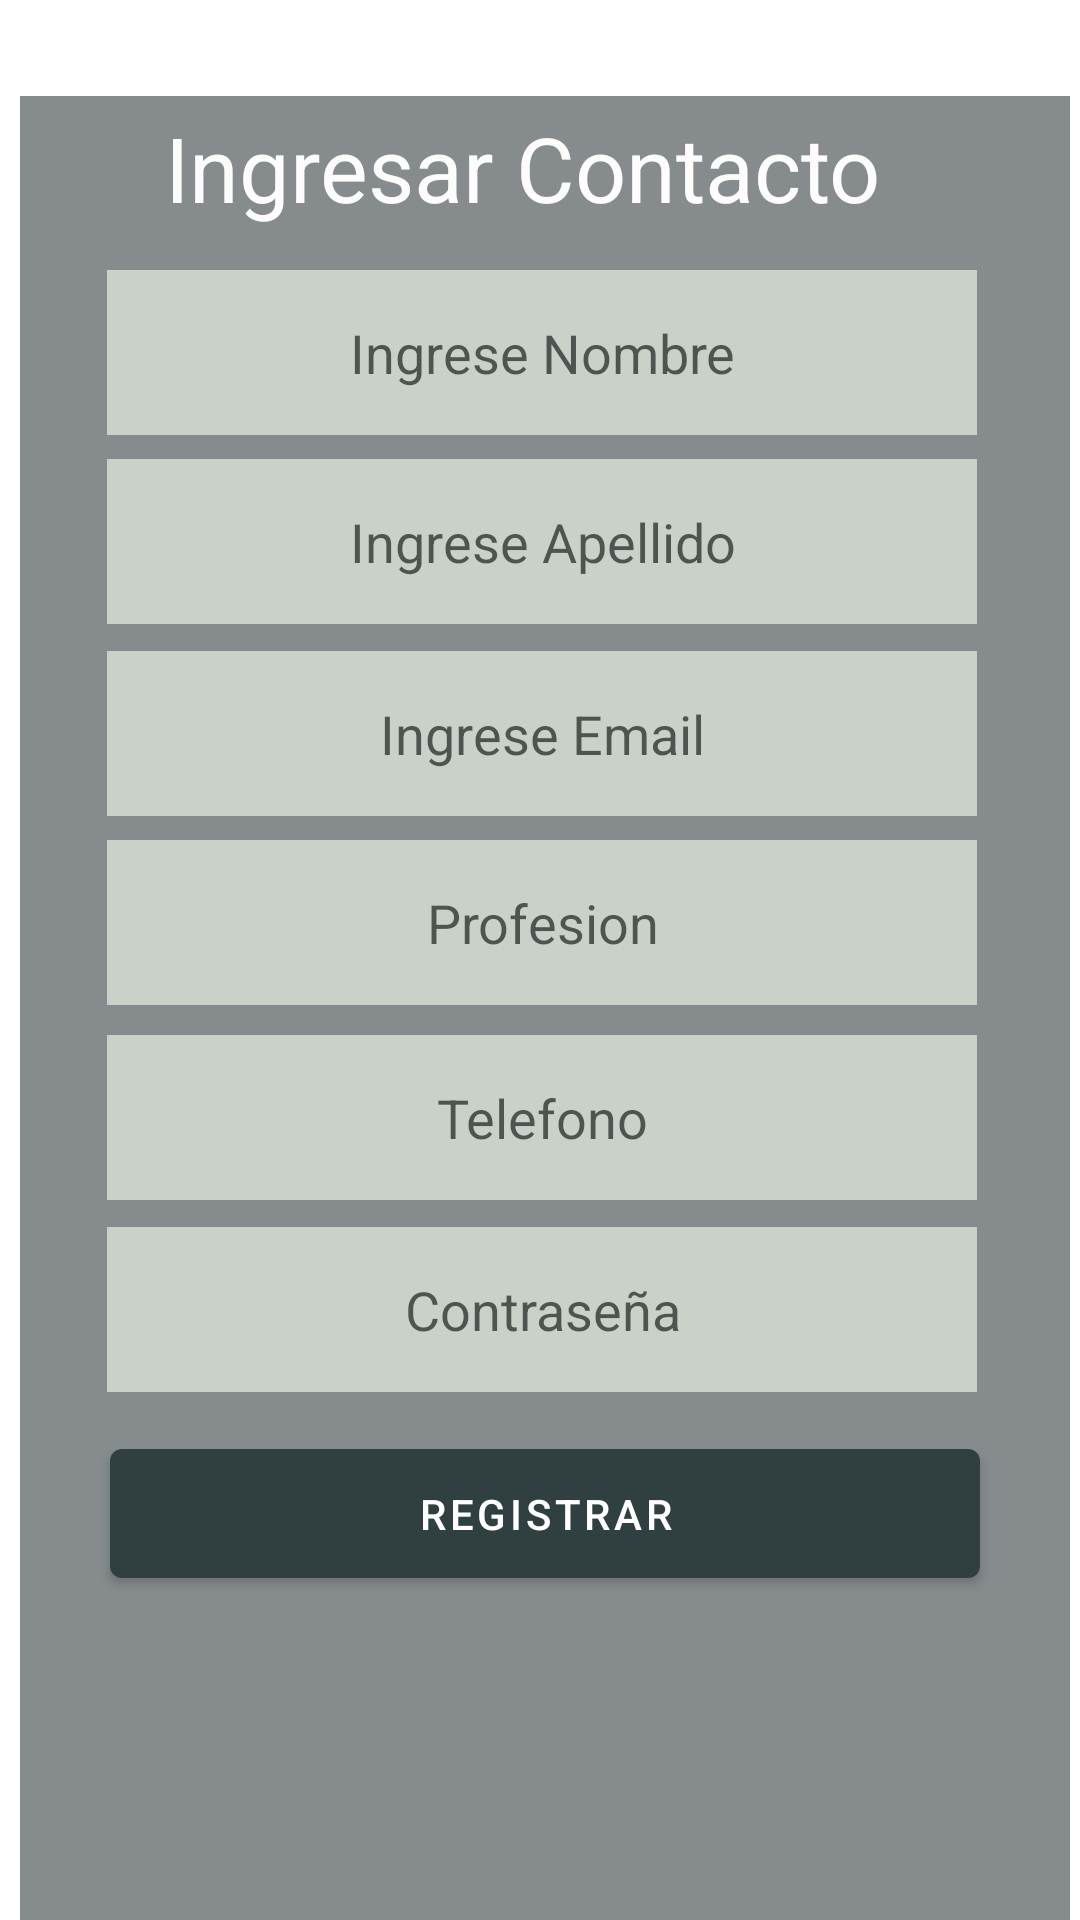

This screen was rendered from an Android layout file. Write that file and the resources it references.
<!-- AndroidManifest.xml: application theme Theme.AgendaEvaluacion_Mod_4 -->
<!-- res/layout/fragment_second.xml -->
<?xml version="1.0" encoding="utf-8"?>
<androidx.constraintlayout.widget.ConstraintLayout xmlns:android="http://schemas.android.com/apk/res/android"
    xmlns:app="http://schemas.android.com/apk/res-auto"
    xmlns:tools="http://schemas.android.com/tools"
    android:layout_width="match_parent"
    android:layout_height="match_parent"
    android:background="@drawable/fondo_black"
    tools:context=".SecondFragment">

    <FrameLayout
        android:layout_width="350dp"
        android:layout_height="645dp"
        android:layout_marginStart="32dp"
        android:layout_marginTop="32dp"
        android:layout_marginEnd="29dp"
        android:background="#81101B1E"
        app:layout_constraintEnd_toEndOf="parent"
        app:layout_constraintStart_toStartOf="parent"
        app:layout_constraintTop_toTopOf="parent">

        <androidx.constraintlayout.widget.ConstraintLayout
            android:layout_width="match_parent"
            android:layout_height="match_parent">

            <Button
                android:id="@+id/button_second"
                android:layout_width="290dp"
                android:layout_height="55dp"
                android:layout_marginStart="30dp"
                android:layout_marginTop="445dp"
                android:text="Registrar"
                app:layout_constraintStart_toStartOf="parent"
                app:layout_constraintTop_toTopOf="parent" />

            <EditText
                android:id="@+id/imput_Name"
                android:layout_width="290dp"
                android:layout_height="55dp"
                android:layout_marginStart="29dp"
                android:layout_marginTop="58dp"
                android:background="#C9D1C8"
                android:ems="10"
                android:gravity="center_horizontal|center_vertical"
                android:hint="Ingrese Nombre"
                android:inputType="textPersonName"
                app:layout_constraintStart_toStartOf="parent"
                app:layout_constraintTop_toTopOf="parent" />

            <EditText
                android:id="@+id/imput_LastName"
                android:layout_width="290dp"
                android:layout_height="55dp"
                android:layout_marginStart="29dp"
                android:layout_marginTop="121dp"
                android:background="#C9D1C8"
                android:ems="10"
                android:gravity="center_horizontal|center_vertical"
                android:hint="Ingrese Apellido"
                android:inputType="textPersonName"
                app:layout_constraintStart_toStartOf="parent"
                app:layout_constraintTop_toTopOf="parent" />

            <EditText
                android:id="@+id/imput_email"
                android:layout_width="290dp"
                android:layout_height="55dp"
                android:layout_marginStart="29dp"
                android:layout_marginTop="185dp"
                android:background="#C9D1C8"
                android:ems="10"
                android:gravity="center_horizontal|center_vertical"
                android:hint="Ingrese Email"
                android:inputType="textPersonName"
                app:layout_constraintStart_toStartOf="parent"
                app:layout_constraintTop_toTopOf="parent" />

            <EditText
                android:id="@+id/imput_actividad"
                android:layout_width="290dp"
                android:layout_height="55dp"
                android:layout_marginStart="29dp"
                android:layout_marginTop="248dp"
                android:background="#C9D1C8"
                android:ems="10"
                android:gravity="center_horizontal|center_vertical"
                android:hint="Profesion"
                android:inputType="textPersonName"
                app:layout_constraintStart_toStartOf="parent"
                app:layout_constraintTop_toTopOf="parent" />

            <TextView
                android:id="@+id/textView6"
                android:layout_width="303dp"
                android:layout_height="46dp"
                android:layout_marginStart="16dp"
                android:layout_marginTop="1dp"
                android:gravity="center_horizontal|center_vertical"
                android:text="Ingresar Contacto"
                android:textColor="#F8FFFFFF"
                android:textSize="30sp"
                app:layout_constraintStart_toStartOf="parent"
                app:layout_constraintTop_toTopOf="parent" />

            <EditText
                android:id="@+id/input_Phone"
                android:layout_width="290dp"
                android:layout_height="55dp"
                android:layout_marginStart="29dp"
                android:layout_marginTop="313dp"
                android:background="#C9D1C8"
                android:ems="10"
                android:gravity="center_horizontal|center_vertical"
                android:hint="Telefono"
                android:inputType="phone"
                app:layout_constraintStart_toStartOf="parent"
                app:layout_constraintTop_toTopOf="parent" />

            <EditText
                android:id="@+id/input_Password"
                android:layout_width="290dp"
                android:layout_height="55dp"
                android:layout_marginStart="29dp"
                android:layout_marginTop="377dp"
                android:background="#C9D1C8"
                android:ems="10"
                android:gravity="center_horizontal|center_vertical"
                android:hint="Contraseña"
                android:inputType="numberPassword"
                app:layout_constraintStart_toStartOf="parent"
                app:layout_constraintTop_toTopOf="parent" />

        </androidx.constraintlayout.widget.ConstraintLayout>
    </FrameLayout>
</androidx.constraintlayout.widget.ConstraintLayout>
<!-- resources referenced by this layout -->
<resources>
  <style name="Theme.AgendaEvaluacion_Mod_4" parent="Theme.MaterialComponents.DayNight.DarkActionBar">
          
          <item name="colorPrimary">@color/purple_500</item>
          <item name="colorPrimaryVariant">@color/purple_700</item>
          <item name="colorOnPrimary">@color/white</item>
          
          <item name="colorSecondary">@color/teal_200</item>
          <item name="colorSecondaryVariant">@color/teal_700</item>
          <item name="colorOnSecondary">@color/black</item>
          
          <item name="android:statusBarColor" tools:targetApi="l">?attr/colorPrimaryVariant</item>
          
      </style>
  <color name="purple_500">#304040</color>
  <color name="purple_700">#04202C</color>
  <color name="white">#FFFFFFFF</color>
  <color name="teal_200">#FF03DAC5</color>
  <color name="teal_700">#FF018786</color>
  <color name="black">#FF000000</color>
</resources>
